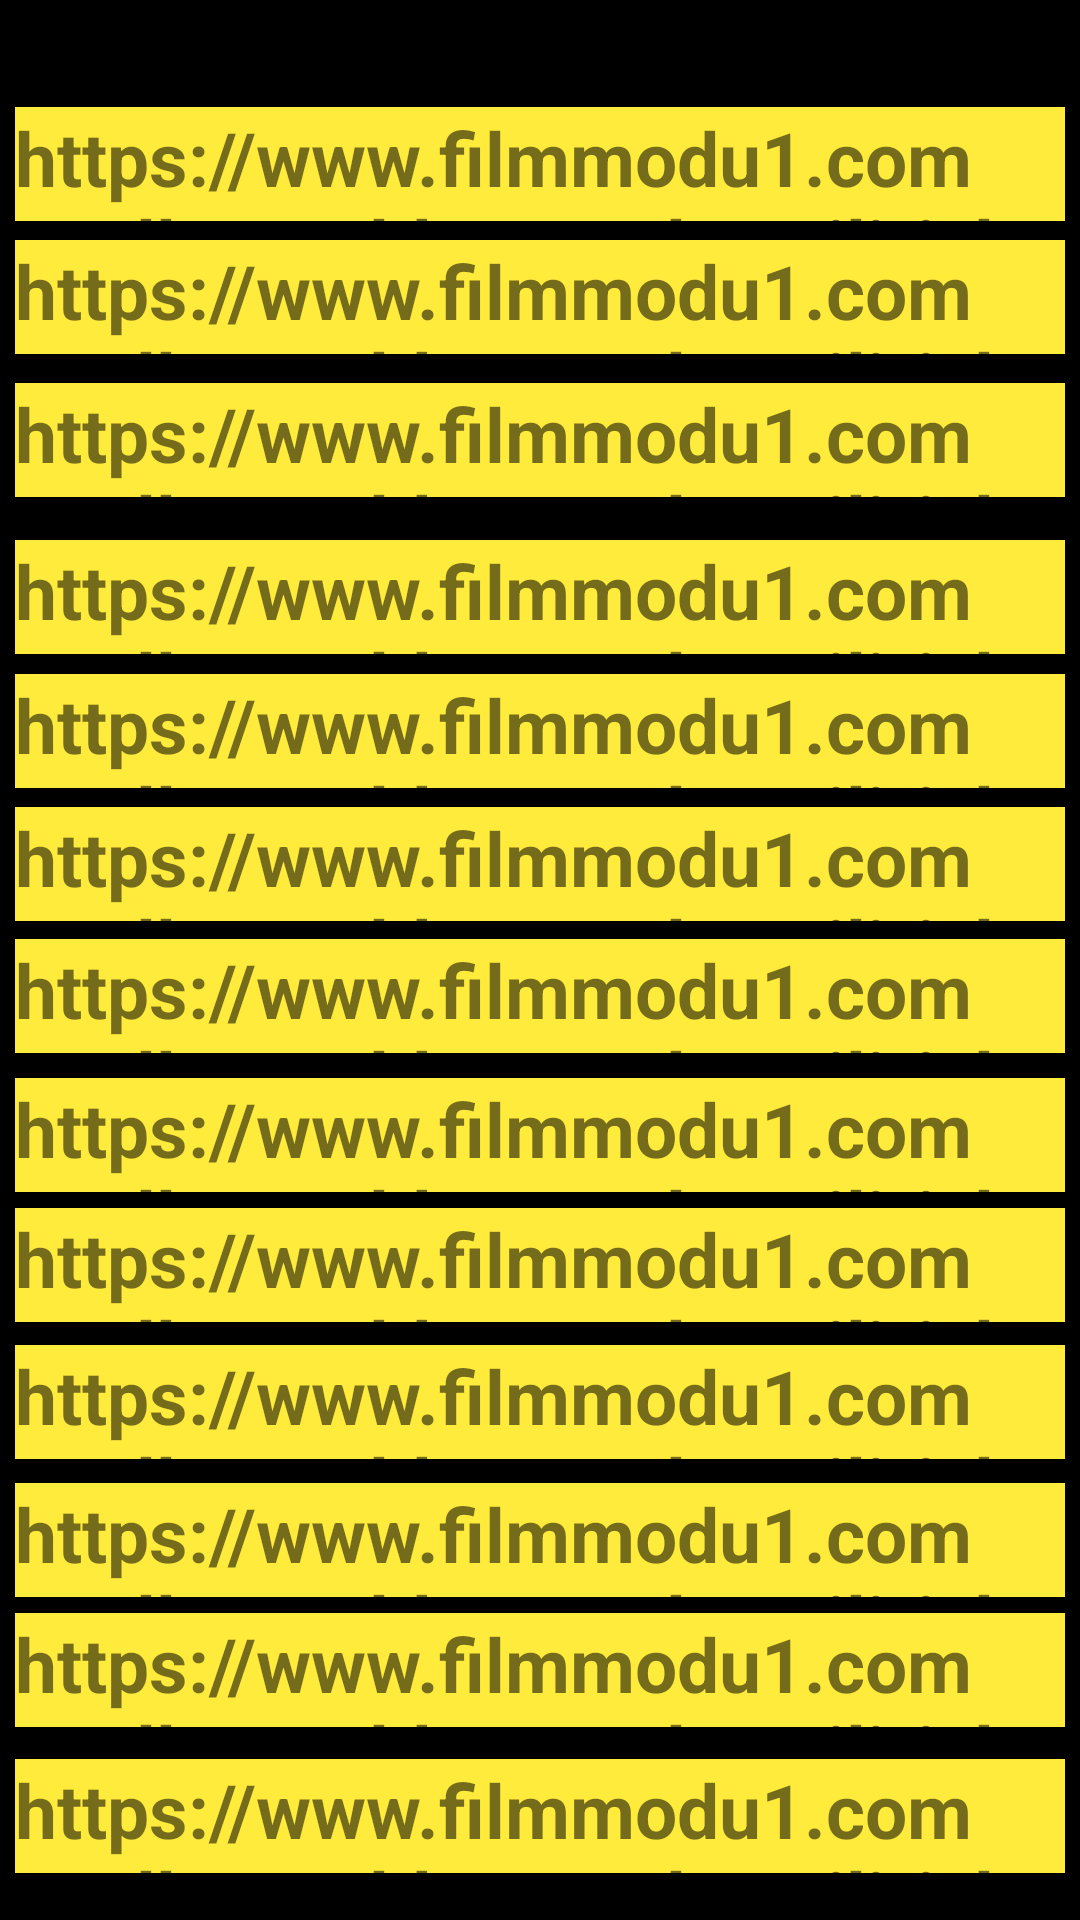

Produce the Android XML layout that renders to this screen, including the resource entries it uses.
<!-- AndroidManifest.xml: application theme Theme.Filmuygulaması -->
<!-- res/layout/activity_kaynak.xml -->
<?xml version="1.0" encoding="utf-8"?>
<androidx.constraintlayout.widget.ConstraintLayout xmlns:android="http://schemas.android.com/apk/res/android"
    xmlns:app="http://schemas.android.com/apk/res-auto"
    xmlns:tools="http://schemas.android.com/tools"
    android:layout_width="match_parent"
    android:layout_height="match_parent"
    android:background="@color/black"
    tools:context=".kaynak">

    <TextView
        android:id="@+id/textView21"
        android:layout_width="350dp"
        android:layout_height="38dp"
        android:background="#FFEB3B"
        android:text="https://www.filmmodu1.com/trolls-world-tour-altyazili-izle"
        android:textSize="25dp"
        android:textStyle="bold"
        app:layout_constraintBottom_toBottomOf="parent"
        app:layout_constraintEnd_toEndOf="parent"
        app:layout_constraintHorizontal_bias="0.491"
        app:layout_constraintStart_toStartOf="parent"
        app:layout_constraintTop_toTopOf="parent"
        app:layout_constraintVertical_bias="0.059" />

    <TextView
        android:id="@+id/textView23"
        android:layout_width="350dp"
        android:layout_height="38dp"
        android:background="#FFEB3B"
        android:text="https://www.filmmodu1.com/trolls-world-tour-altyazili-izle"
        android:textSize="25dp"
        android:textStyle="bold"
        app:layout_constraintBottom_toBottomOf="parent"
        app:layout_constraintEnd_toEndOf="parent"
        app:layout_constraintHorizontal_bias="0.491"
        app:layout_constraintStart_toStartOf="parent"
        app:layout_constraintTop_toTopOf="parent"
        app:layout_constraintVertical_bias="0.133" />

    <TextView
        android:id="@+id/textView24"
        android:layout_width="350dp"
        android:layout_height="38dp"
        android:background="#FFEB3B"
        android:text="https://www.filmmodu1.com/trolls-world-tour-altyazili-izle"
        android:textSize="25dp"
        android:textStyle="bold"
        app:layout_constraintBottom_toBottomOf="parent"
        app:layout_constraintEnd_toEndOf="parent"
        app:layout_constraintHorizontal_bias="0.491"
        app:layout_constraintStart_toStartOf="parent"
        app:layout_constraintTop_toTopOf="parent"
        app:layout_constraintVertical_bias="0.212" />

    <TextView
        android:id="@+id/textView25"
        android:layout_width="350dp"
        android:layout_height="38dp"
        android:background="#FFEB3B"
        android:text="https://www.filmmodu1.com/trolls-world-tour-altyazili-izle"
        android:textSize="25dp"
        android:textStyle="bold"
        app:layout_constraintBottom_toBottomOf="parent"
        app:layout_constraintEnd_toEndOf="parent"
        app:layout_constraintHorizontal_bias="0.491"
        app:layout_constraintStart_toStartOf="parent"
        app:layout_constraintTop_toTopOf="parent"
        app:layout_constraintVertical_bias="0.299" />

    <TextView
        android:id="@+id/textView26"
        android:layout_width="350dp"
        android:layout_height="38dp"
        android:background="#FFEB3B"
        android:text="https://www.filmmodu1.com/trolls-world-tour-altyazili-izle"
        android:textSize="25dp"
        android:textStyle="bold"
        app:layout_constraintBottom_toBottomOf="parent"
        app:layout_constraintEnd_toEndOf="parent"
        app:layout_constraintHorizontal_bias="0.491"
        app:layout_constraintStart_toStartOf="parent"
        app:layout_constraintTop_toTopOf="parent"
        app:layout_constraintVertical_bias="0.373" />

    <TextView
        android:id="@+id/textView27"
        android:layout_width="350dp"
        android:layout_height="38dp"
        android:background="#FFEB3B"
        android:text="https://www.filmmodu1.com/trolls-world-tour-altyazili-izle"
        android:textSize="25dp"
        android:textStyle="bold"
        app:layout_constraintBottom_toBottomOf="parent"
        app:layout_constraintEnd_toEndOf="parent"
        app:layout_constraintHorizontal_bias="0.491"
        app:layout_constraintStart_toStartOf="parent"
        app:layout_constraintTop_toTopOf="parent"
        app:layout_constraintVertical_bias="0.447" />

    <TextView
        android:id="@+id/textView28"
        android:layout_width="350dp"
        android:layout_height="38dp"
        android:background="#FFEB3B"
        android:text="https://www.filmmodu1.com/trolls-world-tour-altyazili-izle"
        android:textSize="25dp"
        android:textStyle="bold"
        app:layout_constraintBottom_toBottomOf="parent"
        app:layout_constraintEnd_toEndOf="parent"
        app:layout_constraintHorizontal_bias="0.491"
        app:layout_constraintStart_toStartOf="parent"
        app:layout_constraintTop_toTopOf="parent"
        app:layout_constraintVertical_bias="0.52" />

    <TextView
        android:id="@+id/textView29"
        android:layout_width="350dp"
        android:layout_height="38dp"
        android:background="#FFEB3B"
        android:text="https://www.filmmodu1.com/trolls-world-tour-altyazili-izle"
        android:textSize="25dp"
        android:textStyle="bold"
        app:layout_constraintBottom_toBottomOf="parent"
        app:layout_constraintEnd_toEndOf="parent"
        app:layout_constraintHorizontal_bias="0.491"
        app:layout_constraintStart_toStartOf="parent"
        app:layout_constraintTop_toTopOf="parent"
        app:layout_constraintVertical_bias="0.597" />

    <TextView
        android:id="@+id/textView30"
        android:layout_width="350dp"
        android:layout_height="38dp"
        android:background="#FFEB3B"
        android:text="https://www.filmmodu1.com/trolls-world-tour-altyazili-izle"
        android:textSize="25dp"
        android:textStyle="bold"
        app:layout_constraintBottom_toBottomOf="parent"
        app:layout_constraintEnd_toEndOf="parent"
        app:layout_constraintHorizontal_bias="0.491"
        app:layout_constraintStart_toStartOf="parent"
        app:layout_constraintTop_toTopOf="parent"
        app:layout_constraintVertical_bias="0.669" />

    <TextView
        android:id="@+id/textView31"
        android:layout_width="350dp"
        android:layout_height="38dp"
        android:background="#FFEB3B"
        android:text="https://www.filmmodu1.com/trolls-world-tour-altyazili-izle"
        android:textSize="25dp"
        android:textStyle="bold"
        app:layout_constraintBottom_toBottomOf="parent"
        app:layout_constraintEnd_toEndOf="parent"
        app:layout_constraintHorizontal_bias="0.491"
        app:layout_constraintStart_toStartOf="parent"
        app:layout_constraintTop_toTopOf="parent"
        app:layout_constraintVertical_bias="0.745" />

    <TextView
        android:id="@+id/textView32"
        android:layout_width="350dp"
        android:layout_height="38dp"
        android:background="#FFEB3B"
        android:text="https://www.filmmodu1.com/trolls-world-tour-altyazili-izle"
        android:textSize="25dp"
        android:textStyle="bold"
        app:layout_constraintBottom_toBottomOf="parent"
        app:layout_constraintEnd_toEndOf="parent"
        app:layout_constraintHorizontal_bias="0.491"
        app:layout_constraintStart_toStartOf="parent"
        app:layout_constraintTop_toTopOf="parent"
        app:layout_constraintVertical_bias="0.821" />

    <TextView
        android:id="@+id/textView33"
        android:layout_width="350dp"
        android:layout_height="38dp"
        android:background="#FFEB3B"
        android:text="https://www.filmmodu1.com/trolls-world-tour-altyazili-izle"
        android:textSize="25dp"
        android:textStyle="bold"
        app:layout_constraintBottom_toBottomOf="parent"
        app:layout_constraintEnd_toEndOf="parent"
        app:layout_constraintHorizontal_bias="0.491"
        app:layout_constraintStart_toStartOf="parent"
        app:layout_constraintTop_toTopOf="parent"
        app:layout_constraintVertical_bias="0.893" />

    <TextView
        android:id="@+id/textView34"
        android:layout_width="350dp"
        android:layout_height="38dp"
        android:background="#FFEB3B"
        android:text="https://www.filmmodu1.com/trolls-world-tour-altyazili-izle"
        android:textSize="25dp"
        android:textStyle="bold"
        app:layout_constraintBottom_toBottomOf="parent"
        app:layout_constraintEnd_toEndOf="parent"
        app:layout_constraintHorizontal_bias="0.491"
        app:layout_constraintStart_toStartOf="parent"
        app:layout_constraintTop_toTopOf="parent"
        app:layout_constraintVertical_bias="0.974" />

</androidx.constraintlayout.widget.ConstraintLayout>
<!-- resources referenced by this layout -->
<resources>
  <style name="Theme.Filmuygulaması" parent="Theme.MaterialComponents.DayNight.NoActionBar">
          
          <item name="colorPrimary">@color/purple_500</item>
          <item name="colorPrimaryVariant">@color/purple_700</item>
          <item name="colorOnPrimary">@color/white</item>
          
          <item name="colorSecondary">@color/teal_200</item>
          <item name="colorSecondaryVariant">@color/teal_700</item>
          <item name="colorOnSecondary">@color/black</item>
          
          <item name="android:statusBarColor" tools:targetApi="l">?attr/colorPrimaryVariant</item>
          
      </style>
  <!-- not gathered from this repository: default colours our renderer supplied (Android Studio template values) -->
  <color name="purple_500">#FF6200EE</color>
  <color name="purple_700">#FF3700B3</color>
  <color name="teal_200">#FF03DAC5</color>
  <color name="teal_700">#FF018786</color>
  <color name="black">#FF000000</color>
  <color name="white">#FFFFFFFF</color>
</resources>
